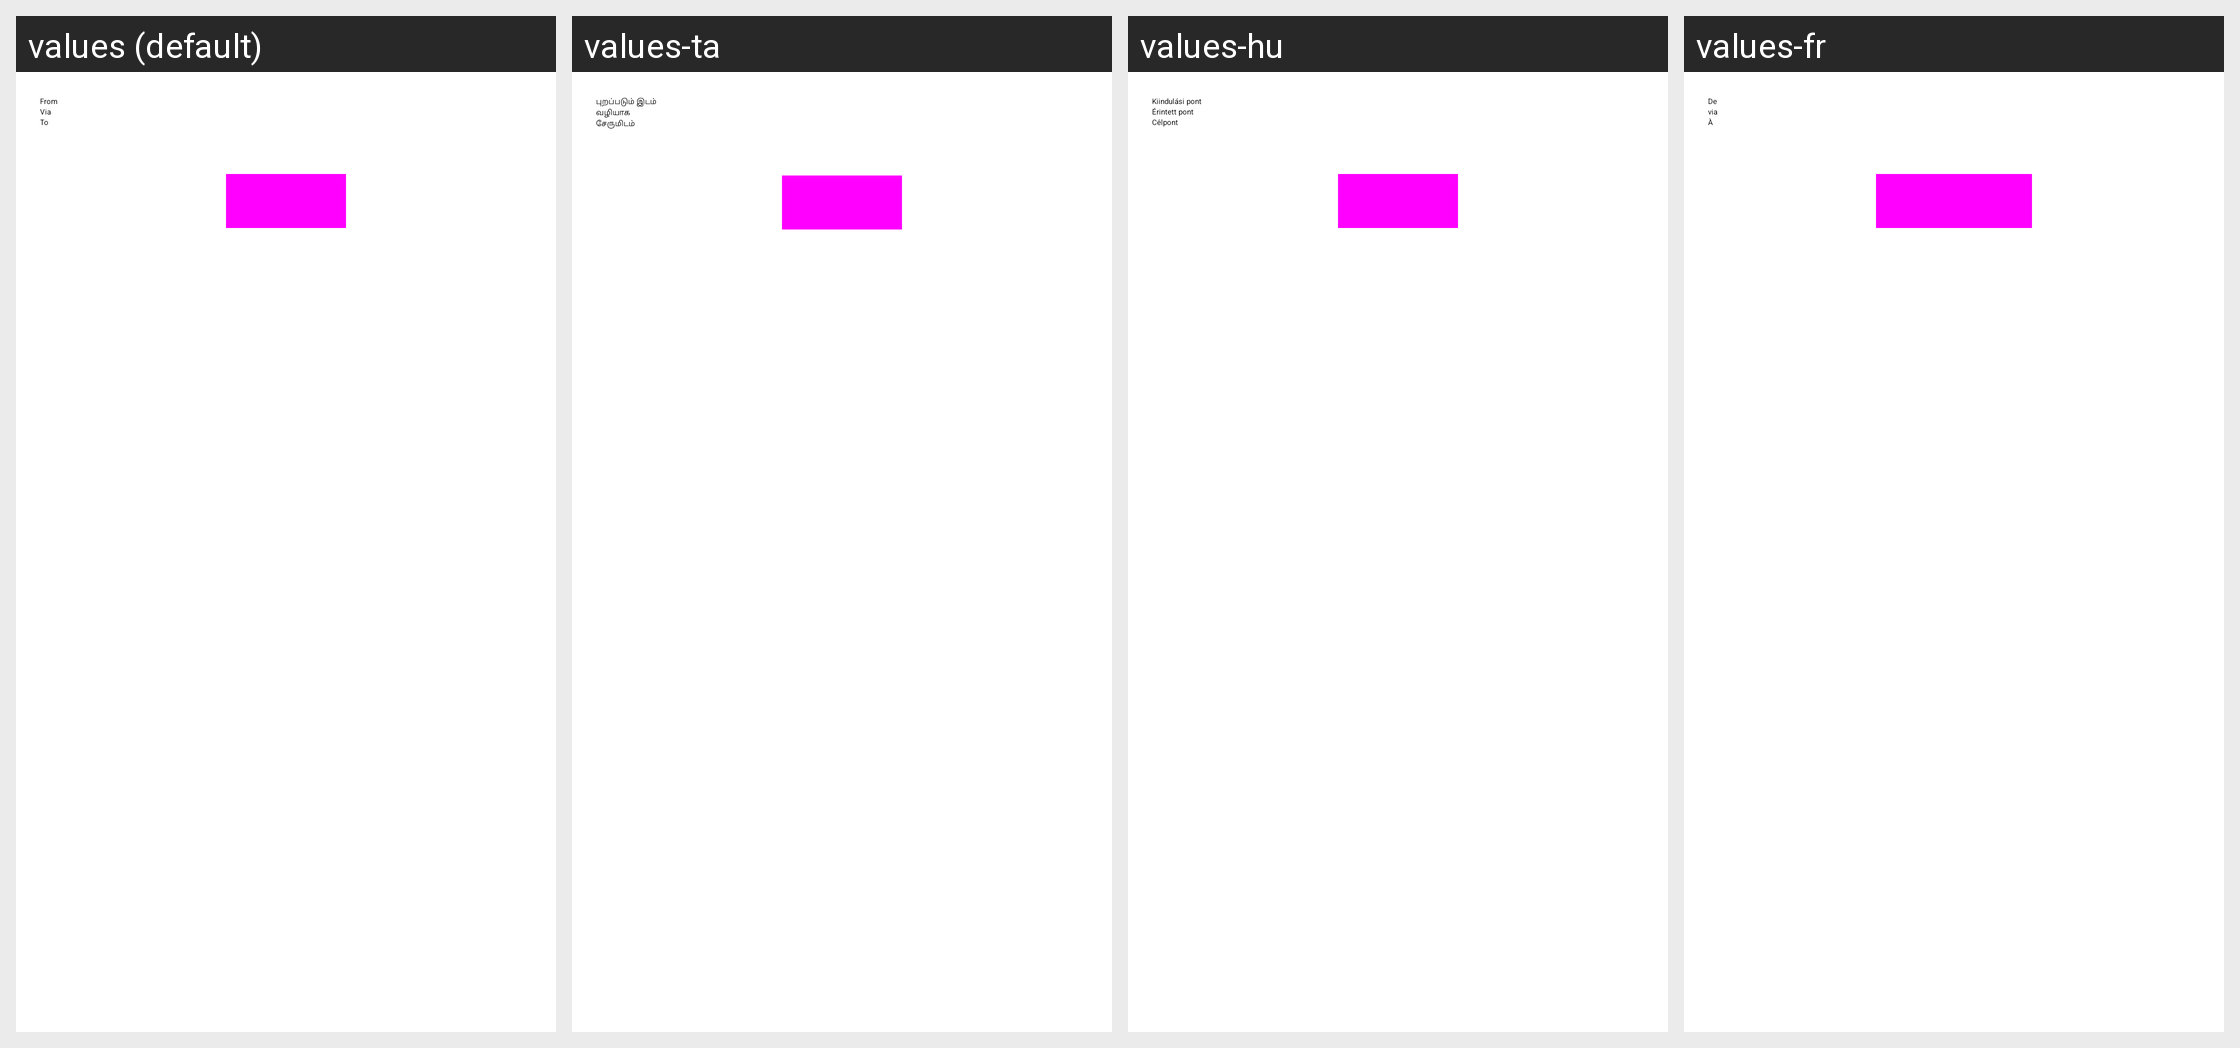

The Android screen above is rendered under several locales of the same app. Produce the string resources it draws, with the default and per-locale values.
Android screen res/layout/activity_ambiguous_location.xml rendered under 4 locales, left to right: values (default), values-ta, values-hu, values-fr. Device: Nexus 5 (rendered at 1080×1920; each locale shown at half size, 540×960, under a caption strip naming it); theme AppTheme.Light.
Other locales in the repository, not shown: values-ca, values-cs, values-de, values-eo, values-es, values-eu, values-it, values-nb, values-nl, values-pl, values-pt-rBR, values-tr.
Strings drawn on this screen, with the default value and each locale's value (text and hints the layout hard-codes, and strings that could not be matched under every locale, appear in the picture but are not listed):

from
  values: From
  values-ta: புறப்படும் இடம்
  values-hu: Kiindulási pont
  values-fr: De

via
  values: Via
  values-ta: வழியாக
  values-hu: Érintett pont
  values-fr: via

to
  values: To
  values-ta: சேருமிடம்
  values-hu: Célpont
  values-fr: À
